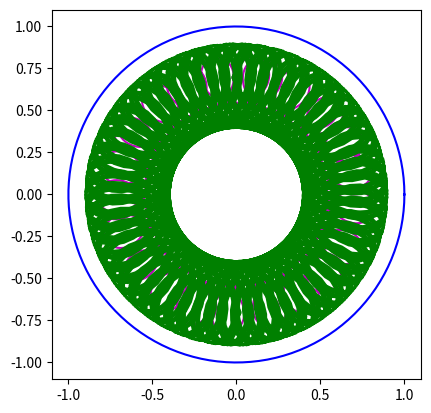

Generate this figure with matplotlib:
#############################################################
##                                                         ##
##    Python script by:                                    ##
# [redacted]
##                                                         ##
##    Plots orbits of different magnetic fields in the     ##
##    unit disc given in polar coordinates.                ##
##                                                         ##
#############################################################

#-----------------------------------------------------------------
# Imports
import numpy as np
import matplotlib.pyplot as plt
import scipy.integrate as scp
#-----------------------------------------------------------------

#-----------------------------------------------------------------
# Define magnetic field B
def B(r):
  #x, y = r[0]*np.cos(r[1]), r[0]*np.sin(r[1])
  
  #return r[0]*np.cos(r[1])/(1-r[0])**2 + r[0]*np.sin(r[1])/(1-r[0])**3
  
  # Fig 1
  return r[0]/(1-r[0])
  
  # Fig 2a
  #return r[0]*(1./(1-r[0]) + 7*y + 5*x**2)
  
  # Fig 2b  
  #return r[0]*(1./(1-r[0]) + 10*x - 2*x**2 - 10*y**3) 
  
  # Fig 3
  #return r[0]/(1-r[0])**0.5
  
# Define callable for the vector field in phase space
def f(v, t):
    r, dr = v[:2], v[2:]
    Jpol = np.array([-dr[1],dr[0]/r[0]**2])
    quad = np.array([r[0]*(dr[1]**2),-2*dr[0]*dr[1]/r[0]])
    ddr = -B(r)*Jpol+quad
    return np.hstack((dr, ddr))
#-----------------------------------------------------------------

#-----------------------------------------------------------------
# Integrating and plotting    

# Creates figure and axis
fig, ax = plt.subplots()

ax.set_xlim((-1.1,1.1))
ax.set_ylim((-1.1,1.1))
ax.set_aspect('equal')

# Plot boundary unit circle in blue
theta = np.linspace(0.,2*np.pi,128)
cs=np.zeros((128,2))
cs[:,0], cs[:,1] = np.cos(theta), np.sin(theta)
ax.plot(cs[:,0], cs[:,1], 'b-') # path

# Integrating and plotting function

def plot(r0,tmax,grid,color):
  tspan = np.linspace(0.0, tmax, grid)  
  rs = scp.odeint(f, r0, tspan)
  xs=rs.copy()
  xs[:,0], xs[:,1] = rs[:,0]*np.cos(rs[:,1]), rs[:,0]*np.sin(rs[:,1])
  ax.plot(xs[0,0], xs[0,1], color+'o')
  ax.plot(xs[:,0], xs[:,1], color+'-')

#-----------------------------------------------------------------

#-----------------------------------------------------------------
# Fig 1

## Plots first orbit, r0 = 0.7, in green
#r0 = [0.7,np.pi/2,1.,0.]
#tmax = 7*np.pi-2.
#grid = 1024
#color = 'g'
#plot(r0,tmax,grid,color)
#
## Plots second orbit, r0 = 0.5, in purple
#r0 = [0.5,np.pi/2,1.,0.]
#tmax = 12*np.pi-1.8
#grid = 2048
#color = 'm'
#plot(r0,tmax,grid,color)
#-----------------------------------------------------------------

#-----------------------------------------------------------------
# Fig 2a

# Plots orbit, r0 = 0.8, in purple
#r0 = [0.8,np.pi/2,1.,0.]
#tmax = 12*np.pi
#grid = 4096
#color = 'm'
#plot(r0,tmax,grid,color)
#-----------------------------------------------------------------

#-----------------------------------------------------------------
# Fig 2b

## Plots orbit, r0 = 0.7, in purple
#r0 = [0.7,np.pi/2,1.,0.]
#tmax = 8*np.pi
#grid = 4*1024
#color = 'm'
#plot(r0,tmax,grid,color)
#-----------------------------------------------------------------

#-----------------------------------------------------------------
# Fig 3

## Plots trapped orbit, r0 = 0.5, in purple
r0 = [0.7,np.pi/2,.5,0.]
tmax = 24*np.pi-0.1
grid = 2048
color = 'm'
plot(r0,tmax,grid,color)
plot(r0,-.6,grid,color)
#
## Plots escaping orbits, r0 = 0.7, in green
#tmax = 7*np.pi+1
#grid = 1024

tmax = 40*np.pi+1
grid = 2048

color = 'g'
r0 = [0.7,np.pi/2,1.,0.]
plot(r0,tmax,grid,color)
plot(r0,-tmax,grid,color)
r0 = [0.7,3*np.pi/2,1.,0.]
plot(r0,tmax,grid,color)
plot(r0,-tmax,grid,color)
#-----------------------------------------------------------------

#-----------------------------------------------------------------
# Experiments

# Plots orbit, r0 = 0.8, in purple
#r0 = [0.9,np.pi/3,1.,0.]
#tmax = 60
#grid = 4096
#color = 'm'
#plot(r0,tmax,grid,color)
#-----------------------------------------------------------------